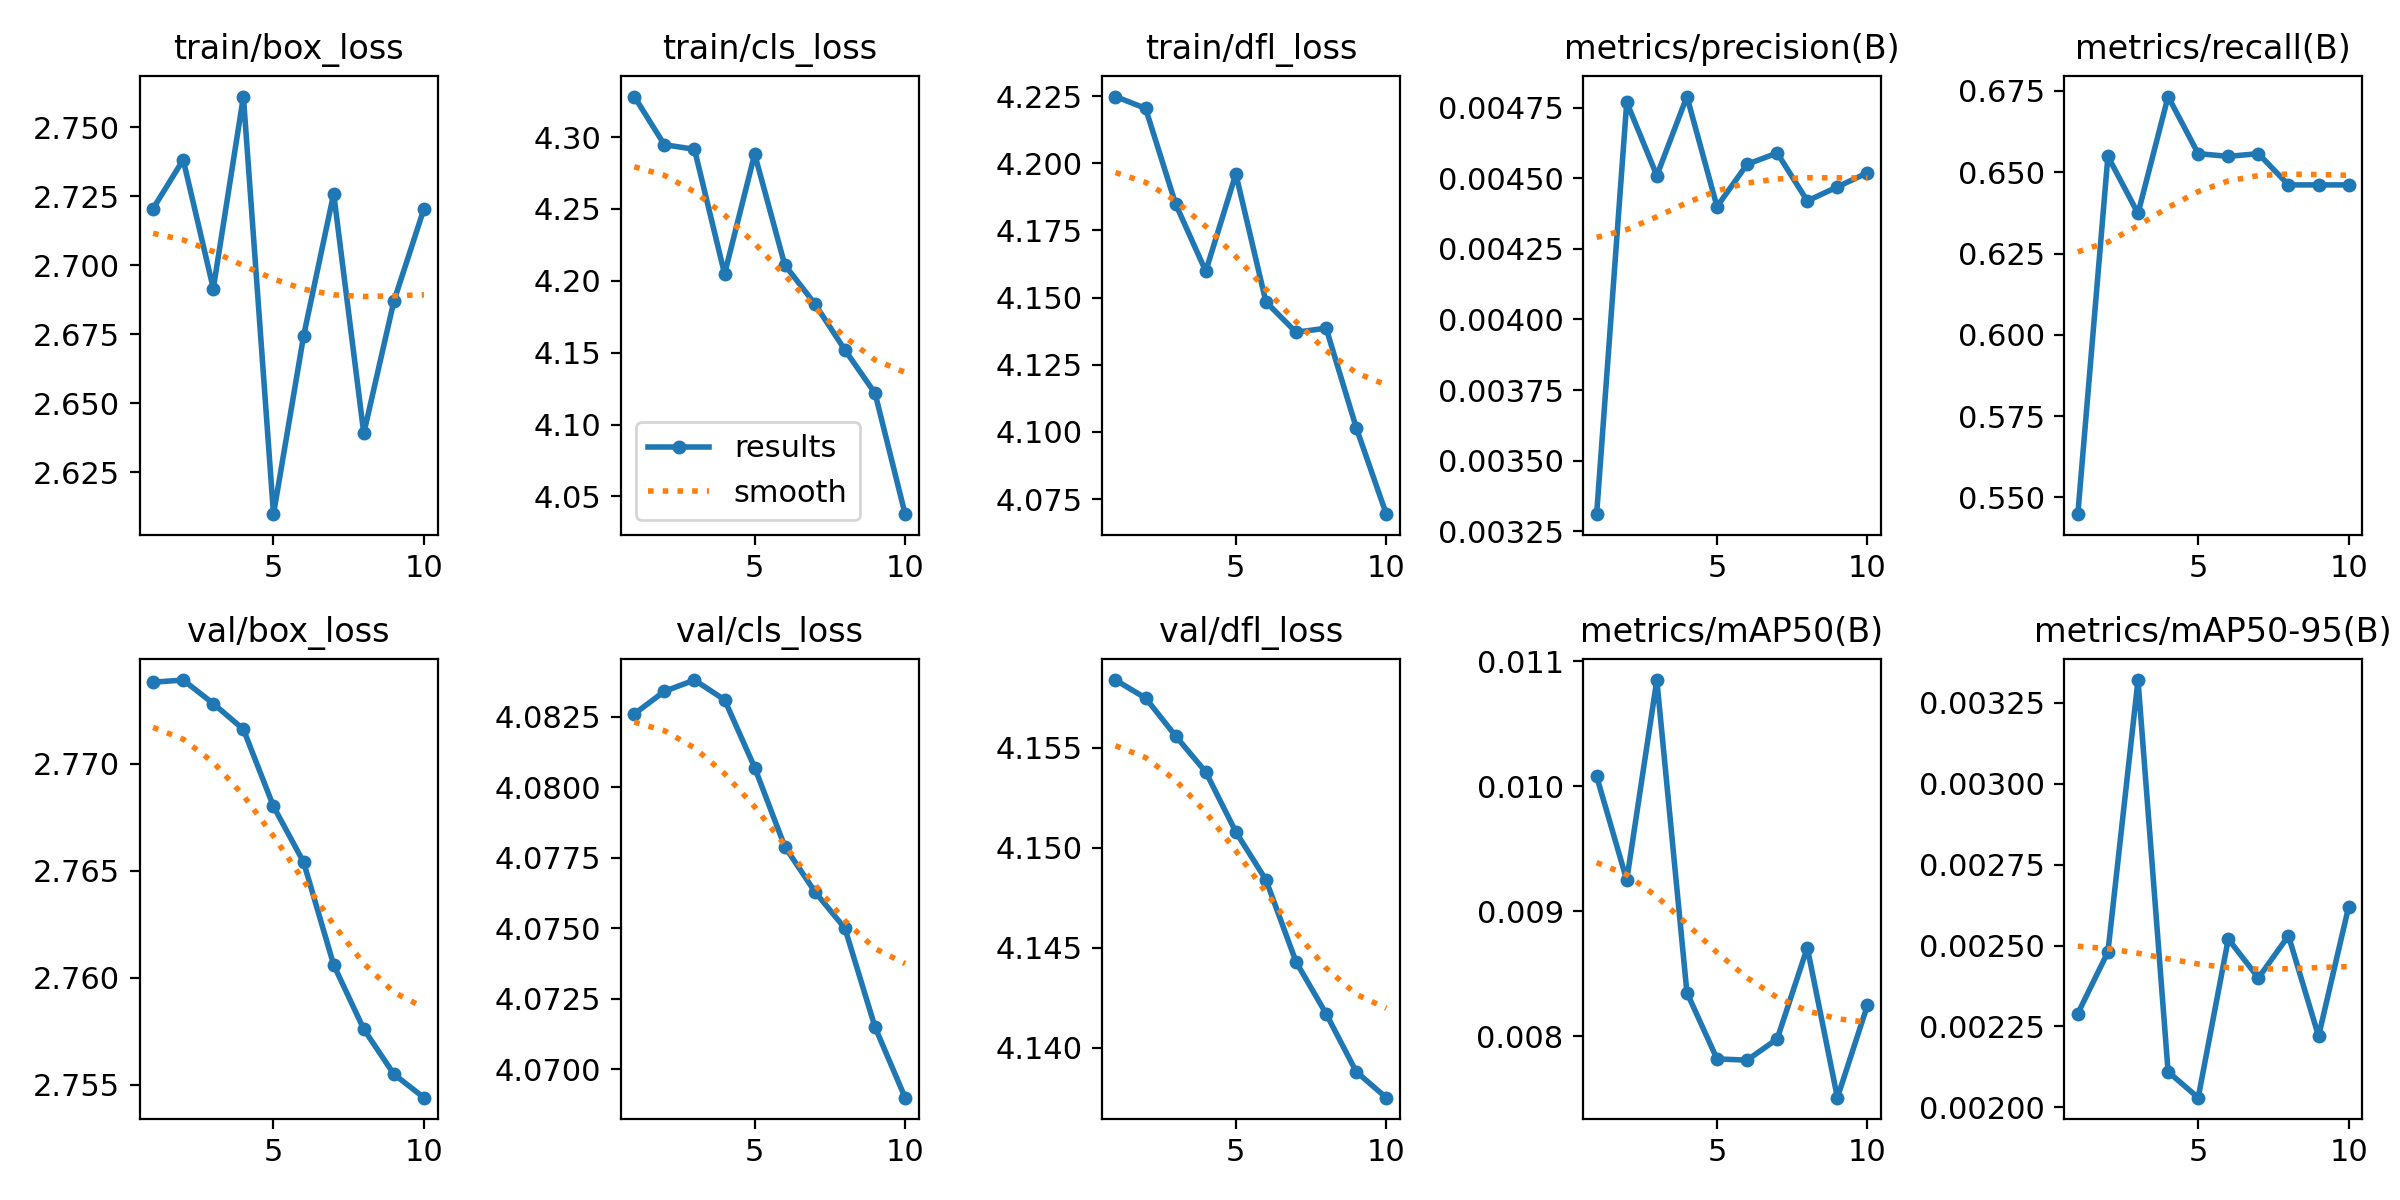

Source data for this figure (header and first rows):
epoch, train/box_loss, train/cls_loss, train/dfl_loss, metrics/precision(B), metrics/recall(B), metrics/mAP50(B), metrics/mAP50-95(B), val/box_loss, val/cls_loss, val/dfl_loss, lr/pg0, lr/pg1, lr/pg2
1, 2.721, 4.328, 4.225, 0.00331, 0.5449, 0.01008, 0.00229, 2.774, 4.083, 4.158, 6.668e-05, 6.668e-05, 6.668e-05
2, 2.738, 4.295, 4.22, 0.00477, 0.6549, 0.00925, 0.00248, 2.774, 4.083, 4.157, 0.0001352, 0.0001352, 0.0001352
3, 2.692, 4.292, 4.185, 0.00451, 0.6373, 0.01085, 0.00332, 2.773, 4.084, 4.156, 0.0001872, 0.0001872, 0.0001872
4, 2.761, 4.205, 4.16, 0.00479, 0.6733, 0.00835, 0.00211, 2.772, 4.083, 4.154, 0.0002227, 0.0002227, 0.0002227
5, 2.61, 4.288, 4.196, 0.0044, 0.6557, 0.00782, 0.00203, 2.768, 4.081, 4.151, 0.0002416, 0.0002416, 0.0002416
6, 2.674, 4.211, 4.148, 0.00455, 0.6549, 0.00781, 0.00252, 2.765, 4.078, 4.148, 0.0002441, 0.0002441, 0.0002441
7, 2.726, 4.184, 4.137, 0.00459, 0.6557, 0.00798, 0.0024, 2.761, 4.076, 4.144, 0.0002301, 0.0002301, 0.0002301
8, 2.639, 4.152, 4.139, 0.00442, 0.6461, 0.00871, 0.00253, 2.758, 4.075, 4.142, 0.0001996, 0.0001996, 0.0001996
9, 2.687, 4.122, 4.102, 0.00447, 0.6461, 0.00751, 0.00222, 2.756, 4.072, 4.139, 0.0001526, 0.0001526, 0.0001526
10, 2.72, 4.038, 4.069, 0.00452, 0.6461, 0.00825, 0.00262, 2.754, 4.069, 4.138, 8.9034e-05, 8.9034e-05, 8.9034e-05
